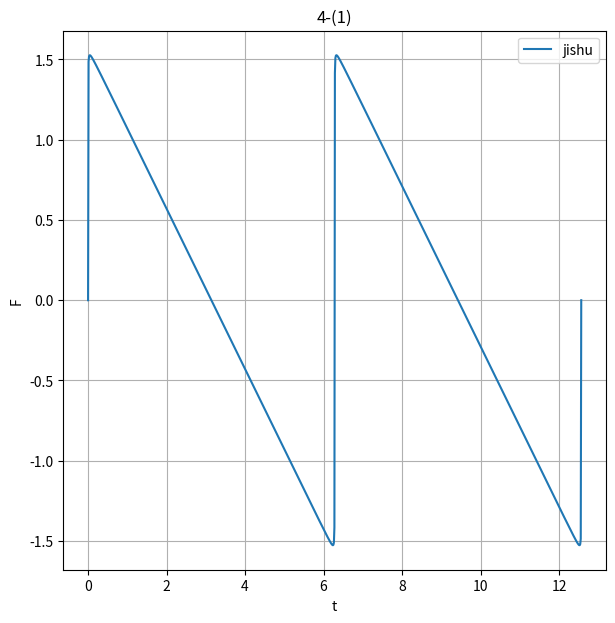

Generate this figure with matplotlib:
import numpy as np
import matplotlib.pyplot as plt

n = 1000
f1 = []
t = np.linspace(0, np.pi*4, 1000)
for i in t:
    x = 0
    for j in range(1, n):
        x += np.sin(j*i) / j
    f1.append(x)
plt.figure(figsize=(7, 7))
plt.plot(t, f1, label='jishu')
plt.legend()
plt.xlabel('t')
plt.ylabel('F')
plt.title('4-(1)')
plt.grid()
plt.show()
